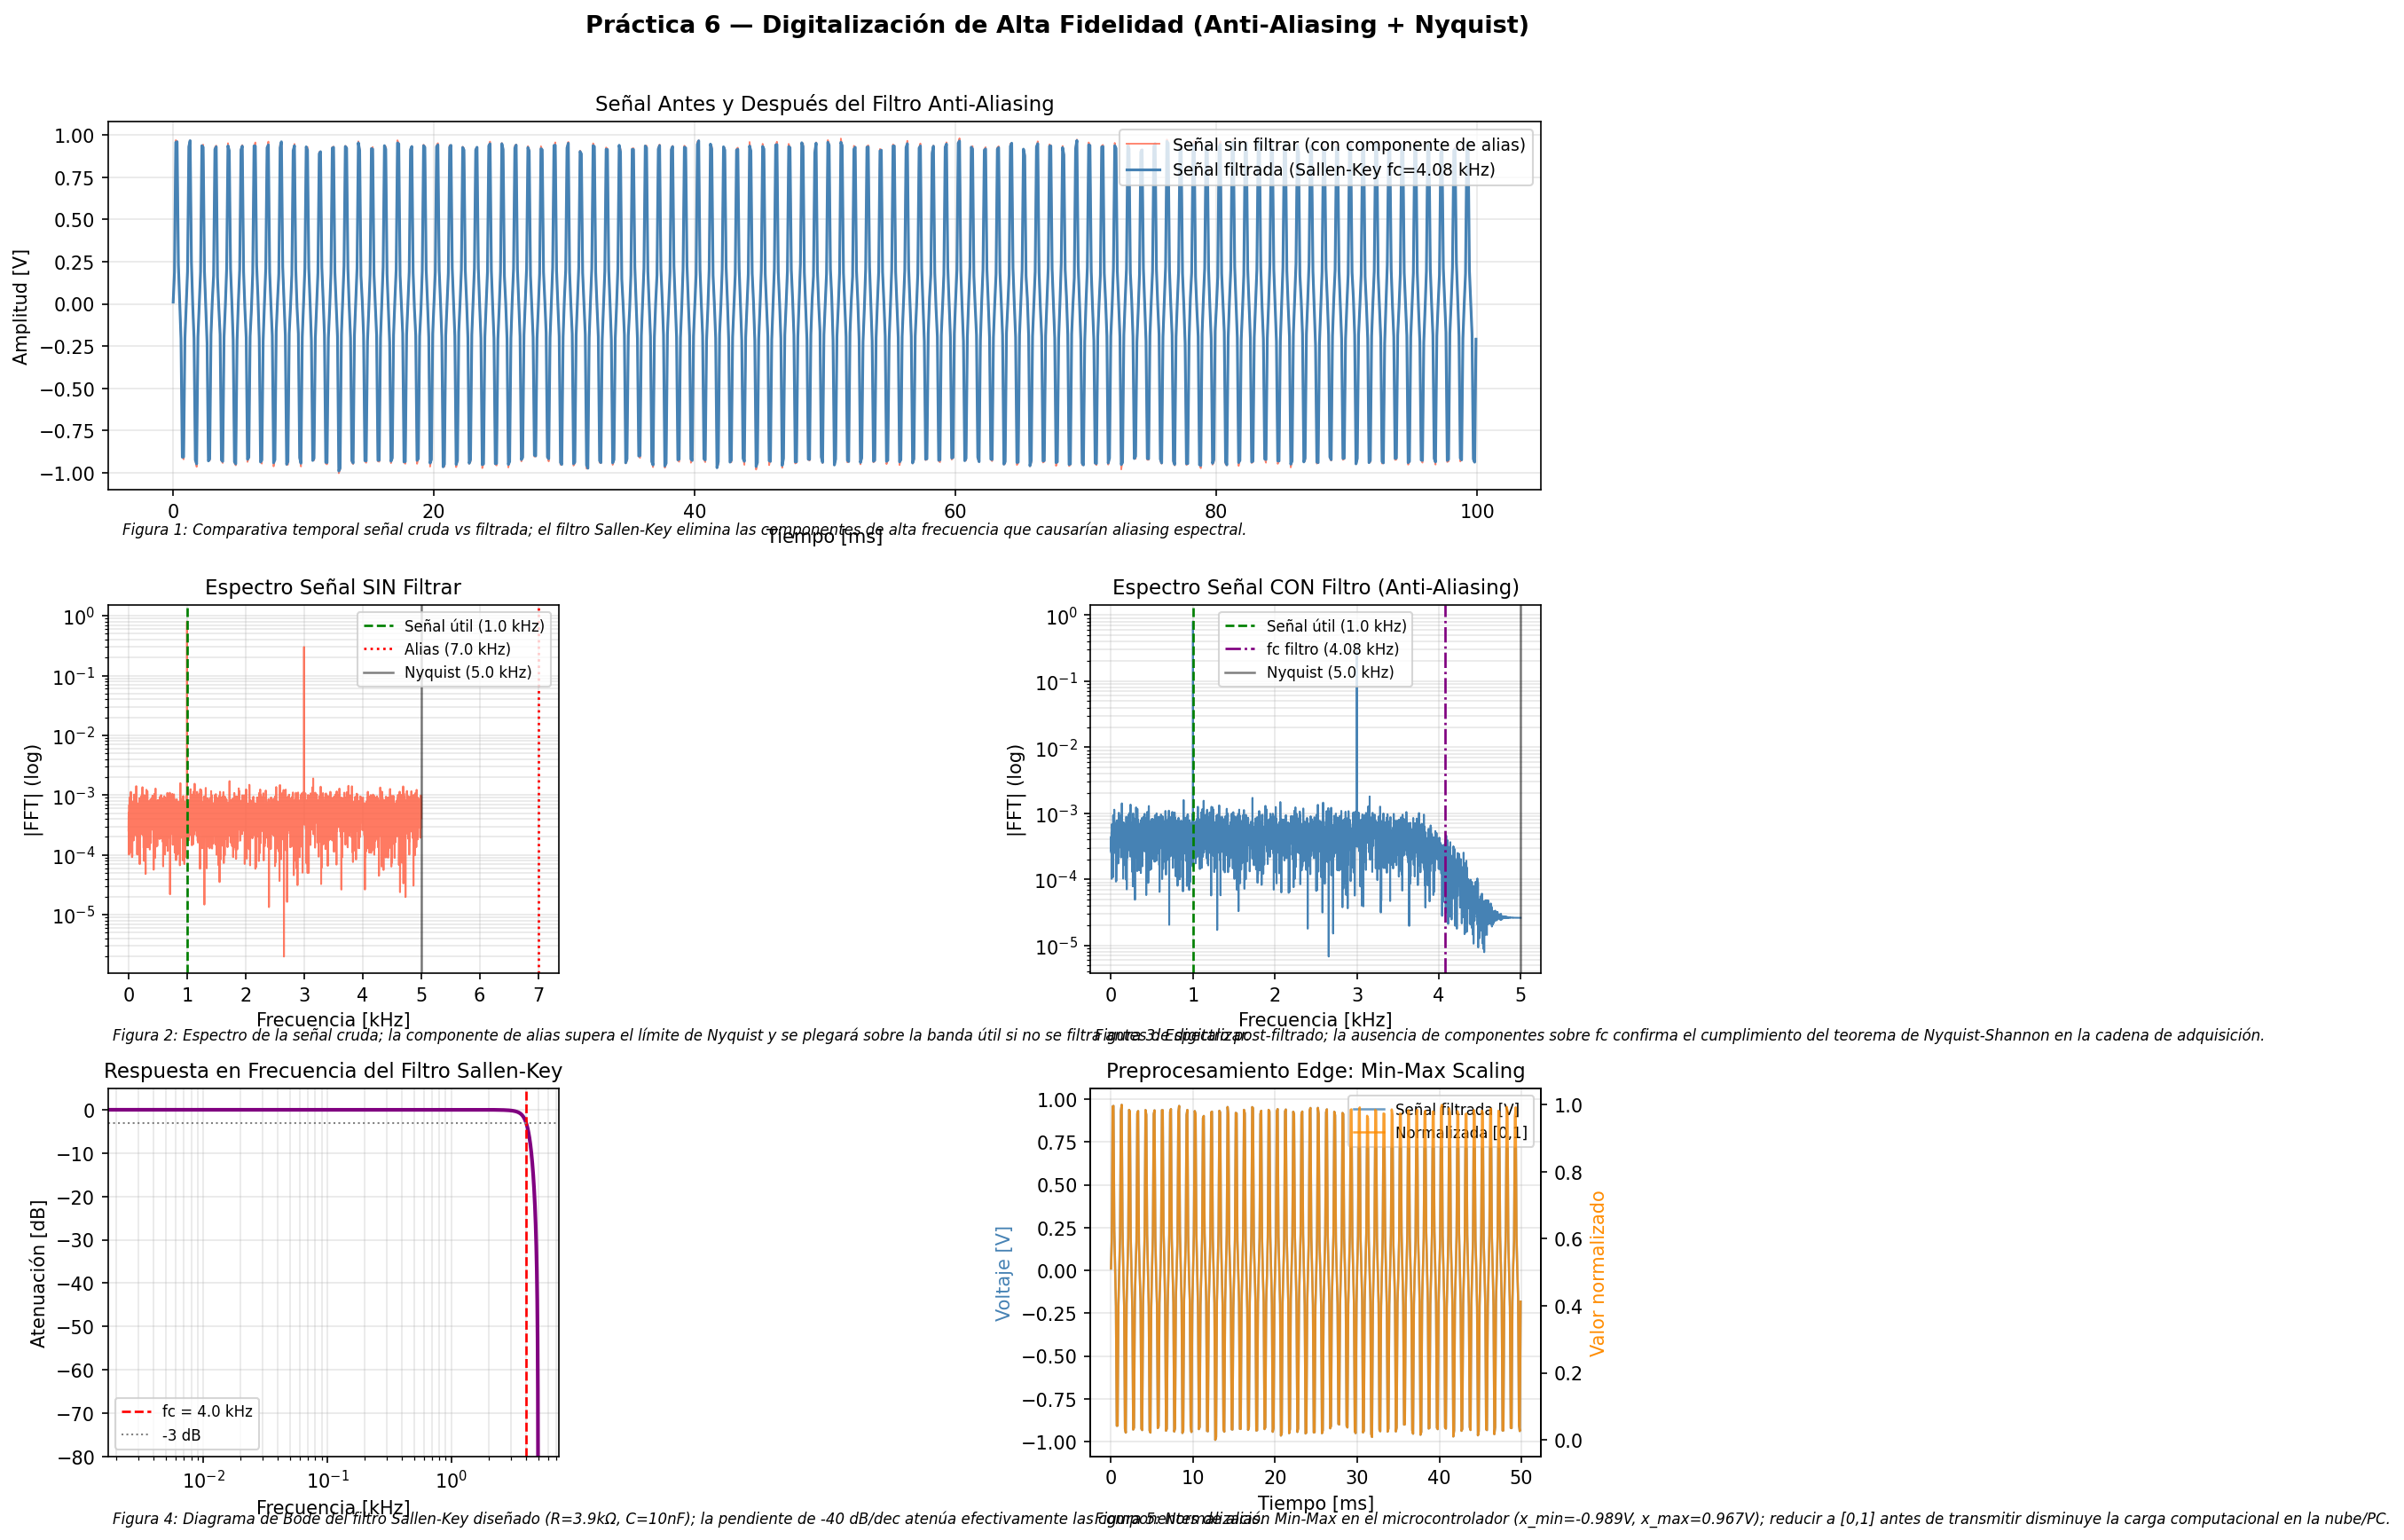

Here is the Python script that generated this plot:
"""
Práctica 6 - Digitalización de Alta Fidelidad
Verificación de Nyquist, análisis espectral y preprocesamiento para Edge Computing.

Funciones:
  1. Diseño matemático del filtro Sallen-Key (calcula R y C)
  2. Verificación espectral de aliasing antes/después del filtro
  3. Preprocesamiento Min-Max Scaling para TinyML
  4. Análisis de latencia y métricas del pipeline

Modos:
  python alta_fidelidad.py --simular
  python alta_fidelidad.py --csv datos_audio.csv --fs 10000

Repositorio: https://github.com/leovdlz27/electronica
"""

import numpy as np
import matplotlib.pyplot as plt
from scipy.signal import butter, filtfilt, freqz, welch
from scipy.fft import fft, fftfreq
import argparse
import time

# =============================================================================
# PARÁMETROS DEL SISTEMA - Ajustar según tu diseño
# =============================================================================
FS_MUESTREO = 10_000   # Frecuencia de muestreo del ADC [Hz]
FC_CORTE    = 4_000    # Frecuencia de corte del filtro anti-aliasing [Hz]
                       # Regla de Nyquist: fc < fs/2 = 5000 Hz
ORDEN_FILTRO = 2       # Sallen-Key de 2do orden (Butterworth)
VREF = 3.3             # Voltaje de referencia [V]
BITS = 12              # Bits del ADC (12 para ESP32, 16 para ADS1115)


# =============================================================================
# DISEÑO DEL FILTRO SALLEN-KEY
# Para Butterworth de 2do orden con ganancia unitaria:
#   fc = 1 / (2π · RC)
#   R1 = R2 = R;  C1 = C2 = C  (configuración simplificada)
# =============================================================================
def diseñar_sallen_key(fc, tipo='Butterworth'):
    """
    Calcula los componentes R y C para un filtro Sallen-Key de 2do orden.
    Devuelve los valores estándar más cercanos.
    """
    # Series estándar E24 de resistencias y capacitores
    E24_R = np.array([1.0, 1.1, 1.2, 1.3, 1.5, 1.6, 1.8, 2.0, 2.2, 2.4,
                      2.7, 3.0, 3.3, 3.6, 3.9, 4.3, 4.7, 5.1, 5.6, 6.2,
                      6.8, 7.5, 8.2, 9.1]) * 1000  # kΩ × multiplicadores

    C_objetivo = 10e-9  # 10 nF (valor de partida común)
    R_calculada = 1 / (2 * np.pi * fc * C_objetivo)

    # Valor más cercano en E24 × 1kΩ, 10kΩ, 100kΩ
    for mult in [1, 10, 100]:
        candidatos = E24_R * mult
        idx = np.argmin(np.abs(candidatos - R_calculada))
        R_std = candidatos[idx]
        if 1e3 <= R_std <= 1e6:  # entre 1kΩ y 1MΩ
            break

    fc_real = 1 / (2 * np.pi * R_std * C_objetivo)

    print("=" * 60)
    print("  DISEÑO DEL FILTRO SALLEN-KEY (2° Orden Butterworth)")
    print("=" * 60)
    print(f"  Frecuencia de corte deseada:  fc = {fc/1000:.2f} kHz")
    print(f"  Frecuencia de muestreo:       fs = {FS_MUESTREO/1000:.1f} kHz")
    print(f"  Margen Nyquist (fs/2):             {FS_MUESTREO/2000:.1f} kHz ✓")
    print(f"  ─────────────────────────────────────────")
    print(f"  Capacitor elegido:    C = {C_objetivo*1e9:.0f} nF (estándar)")
    print(f"  Resistencia calculada: R = {R_calculada/1000:.2f} kΩ")
    print(f"  Resistencia estándar:  R = {R_std/1000:.2f} kΩ (E24)")
    print(f"  Frecuencia real:      fc_real = {fc_real/1000:.3f} kHz")
    print(f"  Error:                {abs(fc_real-fc)/fc*100:.2f}%")
    print("=" * 60)

    return R_std, C_objetivo, fc_real


# =============================================================================
# PREPROCESAMIENTO MIN-MAX SCALING (para TinyML / Edge Computing)
# =============================================================================
def min_max_scaling(datos, rango_salida=(0.0, 1.0)):
    """
    Normalización Min-Max: x_norm = (x - x_min) / (x_max - x_min)
    Escala a [rango_salida[0], rango_salida[1]].
    Libera carga computacional en la nube al enviar datos ya normalizados.
    """
    d_min, d_max = np.min(datos), np.max(datos)
    if d_max == d_min:
        return np.zeros_like(datos), d_min, d_max
    norm = (datos - d_min) / (d_max - d_min)
    a, b = rango_salida
    return a + norm * (b - a), d_min, d_max


# =============================================================================
# SIMULACIÓN DE SEÑAL CON Y SIN ALIASING
# =============================================================================
def simular_señal(fs=FS_MUESTREO, fc_filtro=FC_CORTE, duracion=0.5):
    """
    Genera:
    - Señal 'sucia': señal útil + componente de alta frecuencia (alias)
    - Señal filtrada: después del filtro anti-aliasing Sallen-Key
    """
    n = int(fs * duracion)
    t = np.arange(n) / fs

    # Señal útil (dentro de banda)
    f_util = 1000   # 1 kHz — señal de audio/sensor
    # Componente que causaría aliasing si no se filtra
    f_alias = fs * 0.7  # 7000 Hz > Nyquist de 5000 Hz

    señal_util = 0.8 * np.sin(2 * np.pi * f_util * t)
    señal_alias = 0.3 * np.sin(2 * np.pi * f_alias * t)
    ruido = np.random.normal(0, 0.02, n)

    señal_cruda = señal_util + señal_alias + ruido

    # Aplicar filtro Sallen-Key (Butterworth 2do orden)
    nyq = fs / 2
    b, a = butter(ORDEN_FILTRO, fc_filtro / nyq, btype='low')
    señal_filtrada = filtfilt(b, a, señal_cruda)

    return t, señal_cruda, señal_filtrada, f_util, f_alias


# =============================================================================
# ANÁLISIS ESPECTRAL
# =============================================================================
def espectro(señal, fs):
    n = len(señal)
    Y = np.abs(fft(señal))[:n//2] * 2/n
    freqs = fftfreq(n, 1/fs)[:n//2]
    return freqs, Y


# =============================================================================
# GRAFICACIÓN COMPLETA
# =============================================================================
def graficar(t, señal_cruda, señal_filtrada, f_util, f_alias, R, C, fc_real):
    fig = plt.figure(figsize=(16, 12))
    fig.suptitle("Práctica 6 — Digitalización de Alta Fidelidad (Anti-Aliasing + Nyquist)",
                 fontsize=13, fontweight='bold')

    # --- 1. Señal en tiempo: Cruda vs Filtrada ---
    ax1 = fig.add_subplot(3, 2, (1, 2))
    n_show = min(1000, len(t))
    ax1.plot(t[:n_show]*1000, señal_cruda[:n_show], color='tomato', linewidth=0.9,
             alpha=0.8, label='Señal sin filtrar (con componente de alias)')
    ax1.plot(t[:n_show]*1000, señal_filtrada[:n_show], color='steelblue', linewidth=1.5,
             label=f'Señal filtrada (Sallen-Key fc={fc_real/1000:.2f} kHz)')
    ax1.set_xlabel("Tiempo [ms]", fontsize=10)
    ax1.set_ylabel("Amplitud [V]", fontsize=10)
    ax1.set_title("Señal Antes y Después del Filtro Anti-Aliasing", fontsize=11)
    ax1.legend(fontsize=9)
    ax1.grid(True, alpha=0.3)
    ax1.text(0.01, -0.12,
        "Figura 1: Comparativa temporal señal cruda vs filtrada; "
        "el filtro Sallen-Key elimina las componentes de alta frecuencia que causarían aliasing espectral.",
        transform=ax1.transAxes, fontsize=8, style='italic')

    # --- 2. Espectro: Verificación de aliasing ---
    ax2 = fig.add_subplot(3, 2, 3)
    f_cruda, Y_cruda = espectro(señal_cruda, FS_MUESTREO)
    ax2.semilogy(f_cruda/1000, Y_cruda + 1e-6, color='tomato', linewidth=1.0, alpha=0.85)
    ax2.axvline(f_util/1000, color='green', linestyle='--', linewidth=1.3,
                label=f'Señal útil ({f_util/1000:.1f} kHz)')
    ax2.axvline(f_alias/1000, color='red', linestyle=':', linewidth=1.3,
                label=f'Alias ({f_alias/1000:.1f} kHz)')
    ax2.axvline(FS_MUESTREO/2/1000, color='black', linestyle='-', linewidth=1.2, alpha=0.5,
                label=f'Nyquist ({FS_MUESTREO/2/1000:.1f} kHz)')
    ax2.set_xlabel("Frecuencia [kHz]", fontsize=10)
    ax2.set_ylabel("|FFT| (log)", fontsize=10)
    ax2.set_title("Espectro Señal SIN Filtrar", fontsize=11)
    ax2.legend(fontsize=8)
    ax2.grid(True, which='both', alpha=0.3)
    ax2.text(0.01, -0.18,
        "Figura 2: Espectro de la señal cruda; la componente de alias supera el límite de Nyquist "
        "y se plegará sobre la banda útil si no se filtra antes de digitalizar.",
        transform=ax2.transAxes, fontsize=8, style='italic')

    # --- 3. Espectro filtrado: Sin aliasing ---
    ax3 = fig.add_subplot(3, 2, 4)
    f_filt, Y_filt = espectro(señal_filtrada, FS_MUESTREO)
    ax3.semilogy(f_filt/1000, Y_filt + 1e-6, color='steelblue', linewidth=1.0)
    ax3.axvline(f_util/1000, color='green', linestyle='--', linewidth=1.3,
                label=f'Señal útil ({f_util/1000:.1f} kHz)')
    ax3.axvline(fc_real/1000, color='purple', linestyle='-.', linewidth=1.3,
                label=f'fc filtro ({fc_real/1000:.2f} kHz)')
    ax3.axvline(FS_MUESTREO/2/1000, color='black', linestyle='-', linewidth=1.2, alpha=0.5,
                label=f'Nyquist ({FS_MUESTREO/2/1000:.1f} kHz)')
    ax3.set_xlabel("Frecuencia [kHz]", fontsize=10)
    ax3.set_ylabel("|FFT| (log)", fontsize=10)
    ax3.set_title("Espectro Señal CON Filtro (Anti-Aliasing)", fontsize=11)
    ax3.legend(fontsize=8)
    ax3.grid(True, which='both', alpha=0.3)
    ax3.text(0.01, -0.18,
        "Figura 3: Espectro post-filtrado; la ausencia de componentes sobre fc confirma "
        "el cumplimiento del teorema de Nyquist-Shannon en la cadena de adquisición.",
        transform=ax3.transAxes, fontsize=8, style='italic')

    # --- 4. Respuesta en frecuencia del filtro diseñado ---
    ax4 = fig.add_subplot(3, 2, 5)
    nyq = FS_MUESTREO / 2
    b, a = butter(ORDEN_FILTRO, FC_CORTE / nyq, btype='low')
    w, h = freqz(b, a, worN=2000)
    freqs_hz = w / np.pi * nyq
    ax4.semilogx(freqs_hz/1000, 20*np.log10(np.abs(h) + 1e-10), color='purple', linewidth=2)
    ax4.axvline(FC_CORTE/1000, color='red', linestyle='--', linewidth=1.3,
                label=f'fc = {FC_CORTE/1000:.1f} kHz')
    ax4.axhline(-3, color='gray', linestyle=':', linewidth=1, label='-3 dB')
    ax4.set_xlabel("Frecuencia [kHz]", fontsize=10)
    ax4.set_ylabel("Atenuación [dB]", fontsize=10)
    ax4.set_title("Respuesta en Frecuencia del Filtro Sallen-Key", fontsize=11)
    ax4.legend(fontsize=8)
    ax4.grid(True, which='both', alpha=0.3)
    ax4.set_ylim(-80, 5)
    ax4.text(0.01, -0.18,
        f"Figura 4: Diagrama de Bode del filtro Sallen-Key diseñado (R={R/1000:.1f}kΩ, C={C*1e9:.0f}nF); "
        "la pendiente de -40 dB/dec atenúa efectivamente las componentes de alias.",
        transform=ax4.transAxes, fontsize=8, style='italic')

    # --- 5. Normalización Min-Max para Edge Computing ---
    ax5 = fig.add_subplot(3, 2, 6)
    t_show = t[:500]
    señal_norm, v_min, v_max = min_max_scaling(señal_filtrada[:500])
    ax5.plot(t_show*1000, señal_filtrada[:500], color='steelblue', linewidth=1.2,
             label='Señal filtrada [V]', alpha=0.8)
    ax5_b = ax5.twinx()
    ax5_b.plot(t_show*1000, señal_norm, color='darkorange', linewidth=1.2,
               label='Normalizada [0,1]', alpha=0.8)
    ax5.set_xlabel("Tiempo [ms]", fontsize=10)
    ax5.set_ylabel("Voltaje [V]", color='steelblue', fontsize=10)
    ax5_b.set_ylabel("Valor normalizado", color='darkorange', fontsize=10)
    ax5.set_title("Preprocesamiento Edge: Min-Max Scaling", fontsize=11)
    # Leyendas combinadas
    lines1, labels1 = ax5.get_legend_handles_labels()
    lines2, labels2 = ax5_b.get_legend_handles_labels()
    ax5.legend(lines1 + lines2, labels1 + labels2, fontsize=8, loc='upper right')
    ax5.grid(True, alpha=0.3)
    ax5.text(0.01, -0.18,
        f"Figura 5: Normalización Min-Max en el microcontrolador (x_min={v_min:.3f}V, x_max={v_max:.3f}V); "
        "reducir a [0,1] antes de transmitir disminuye la carga computacional en la nube/PC.",
        transform=ax5.transAxes, fontsize=8, style='italic')

    plt.tight_layout(rect=[0, 0.02, 1, 0.97])
    plt.savefig("alta_fidelidad.png", dpi=150, bbox_inches='tight')
    plt.show()
    print("\n[OK] Gráfica guardada como 'alta_fidelidad.png'")

    # --- Métricas finales ---
    señal_n, _, _ = min_max_scaling(señal_filtrada)
    print("\n" + "=" * 60)
    print("  MÉTRICAS DEL PIPELINE DE ADQUISICIÓN")
    print("=" * 60)
    print(f"  Frecuencia de muestreo:      {FS_MUESTREO/1000:.1f} kHz")
    print(f"  Frecuencia de corte (fc):    {fc_real/1000:.3f} kHz")
    print(f"  Límite de Nyquist (fs/2):    {FS_MUESTREO/2/1000:.1f} kHz")
    print(f"  Margen anti-aliasing:        {(FS_MUESTREO/2 - fc_real)/1000:.3f} kHz")
    print(f"  Resolución ADC:              {BITS} bits ({2**BITS} niveles)")
    lsb_mv = VREF / (2**BITS) * 1000
    print(f"  LSB equivalente:             {lsb_mv:.4f} mV")
    print(f"  Rango normalizado:           [{señal_n.min():.4f}, {señal_n.max():.4f}]")
    print("=" * 60)


# =============================================================================
# PUNTO DE ENTRADA
# =============================================================================
if __name__ == "__main__":
    parser = argparse.ArgumentParser(description="Práctica 6 — Alta Fidelidad")
    parser.add_argument('--csv',     type=str, help='CSV con columna de señal')
    parser.add_argument('--fs',      type=int, default=FS_MUESTREO, help='Frecuencia de muestreo [Hz]')
    parser.add_argument('--simular', action='store_true')
    args = parser.parse_args()

    # Diseñar filtro
    R, C, fc_real = diseñar_sallen_key(FC_CORTE)

    if args.csv:
        datos = np.genfromtxt(args.csv, delimiter=',', skip_header=1)
        señal_cruda = datos[:, 1]
        t = datos[:, 0]
        nyq = args.fs / 2
        b, a = butter(ORDEN_FILTRO, FC_CORTE / nyq, btype='low')
        señal_filtrada = filtfilt(b, a, señal_cruda)
        graficar(t, señal_cruda, señal_filtrada, 1000, args.fs*0.7, R, C, fc_real)
    else:
        print("[INFO] Modo simulación.")
        t, s_cruda, s_filt, f_util, f_alias = simular_señal()
        graficar(t, s_cruda, s_filt, f_util, f_alias, R, C, fc_real)
